Run: headless pygame with SDL's dummy video driver; simulated clock (each Clock.tick advances the game by its frame time, no real sleeping); random seed 0; keys injected as events and as key.get_pressed() state; no mouse input.
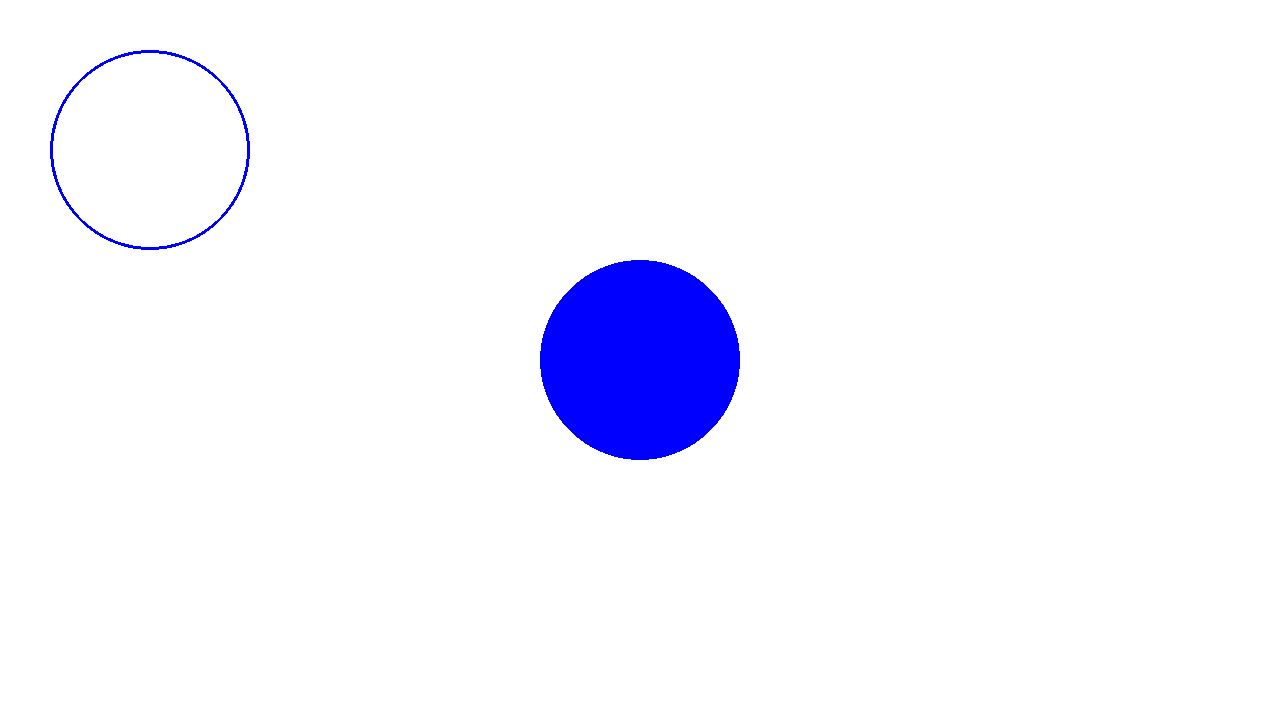
Frame 1 of 4 · flips 1–60 · no input
Frame 2 of 4 · flips 61–180 · tapped SPACE, RETURN · held RIGHT (→), D · screen unchanged from frame 1, image omitted
Frame 3 of 4 · flips 181–300 · held DOWN (↓), S · screen unchanged from frame 2, image omitted
Frame 4 of 4 · flips 301–420 · held LEFT (←), A, UP (↑), W · screen unchanged from frame 3, image omitted

The pygame program that drew these frames:

import pygame

screen = pygame.display.set_mode((1280, 720))

RADIUS = 100

while True:
    screen.fill((255, 255, 255))

    for event in pygame.event.get():
        if event.type == pygame.QUIT:
            pygame.quit()
            exit()

    pygame.draw.circle(screen, (0, 0, 255), (1280 // 2, 720 // 2), RADIUS)
    pygame.draw.circle(screen, (0, 0, 255), (150, 150), RADIUS, 3)

    pygame.display.update()
